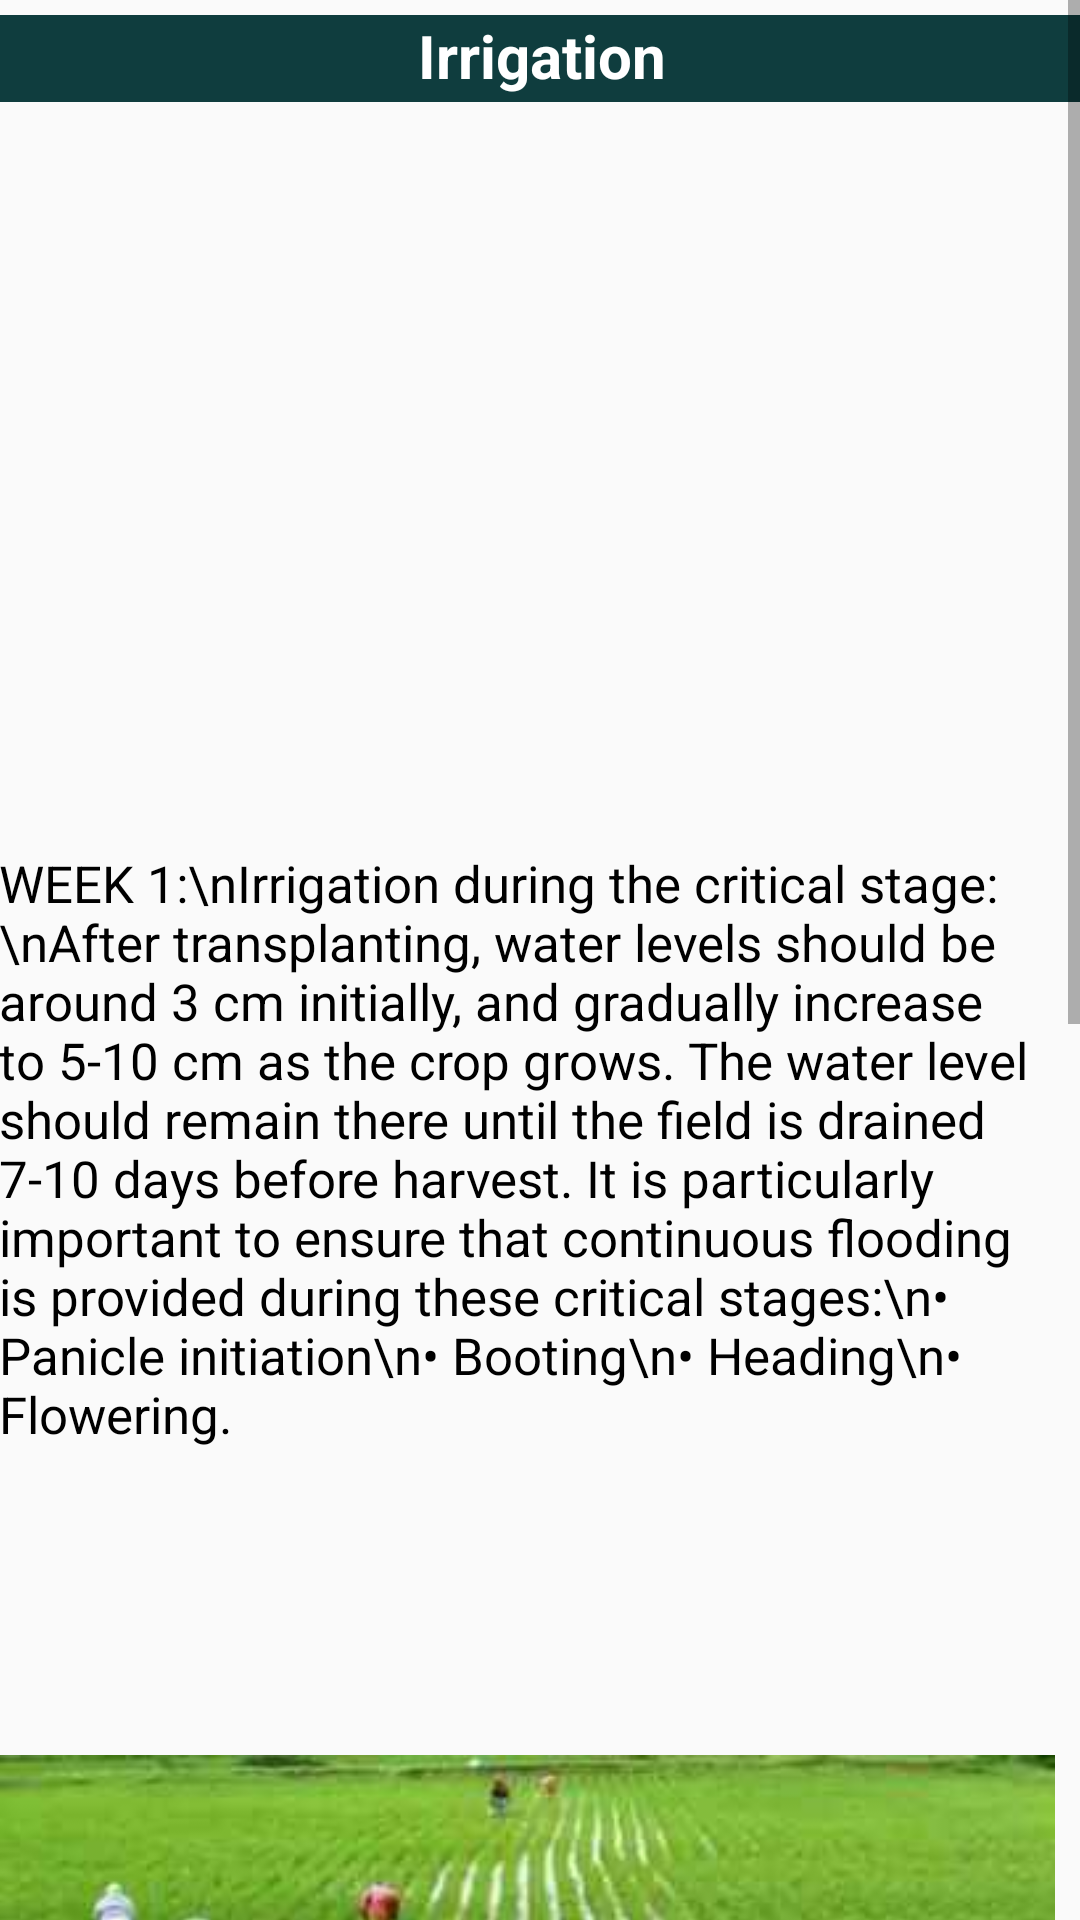

Reconstruct the res/layout file that produces this screen, plus the resources it refers to.
<!-- AndroidManifest.xml: application theme Theme.AGRO -->
<!-- res/layout/activity_irrigation1.xml -->
<?xml version="1.0" encoding="utf-8"?>
<ScrollView xmlns:android="http://schemas.android.com/apk/res/android"
    xmlns:app="http://schemas.android.com/apk/res-auto"
    xmlns:tools="http://schemas.android.com/tools"
    android:layout_width="match_parent"
    android:layout_height="match_parent"
    android:contentDescription="@string/appbar_scrolling_view_behavior"
    tools:context=".Irrigation1">


    <LinearLayout
        android:layout_width="match_parent"
        android:layout_height="1200dp"
        android:orientation="vertical">

        <androidx.constraintlayout.widget.ConstraintLayout
            android:layout_width="match_parent"
            android:layout_height="1200dp">


            <TextView
                android:id="@+id/irrigation"
                android:layout_width="362dp"
                android:layout_height="29dp"
                android:layout_marginTop="5dp"
                android:background="@color/blue1"
                android:text="Irrigation"
                android:textAlignment="center"
                android:textColor="@color/white"
                android:textSize="20sp"
                android:textStyle="bold"
                app:layout_constraintEnd_toEndOf="parent"
                app:layout_constraintHorizontal_bias="0.489"
                app:layout_constraintStart_toStartOf="parent"
                app:layout_constraintTop_toTopOf="parent" />

            <ImageView
                android:id="@+id/imageView18"
                android:layout_width="360dp"
                android:layout_height="236dp"
                android:layout_marginTop="8dp"
                app:layout_constraintEnd_toEndOf="parent"
                app:layout_constraintHorizontal_bias="0.037"
                app:layout_constraintStart_toStartOf="@+id/irrigation"
                app:layout_constraintTop_toBottomOf="@+id/irrigation"
                app:srcCompat="@drawable/plnting2" />

            <TextView
                android:id="@+id/textView69"
                android:layout_width="350dp"
                android:layout_height="280dp"
                android:layout_marginTop="5dp"
                android:text="WEEK 1:\nIrrigation during the critical stage:\nAfter transplanting, water levels should be around 3 cm initially, and gradually increase to 5-10 cm as the crop grows. The water level should remain there until the field is drained 7-10 days before harvest. It is particularly important to ensure that continuous flooding is provided during these critical stages:\n• Panicle initiation\n• Booting\n• Heading\n• Flowering."
                android:textColor="@color/black"
                android:textSize="17sp"
                app:layout_constraintEnd_toEndOf="parent"
                app:layout_constraintHorizontal_bias="0.0"
                app:layout_constraintStart_toStartOf="@+id/imageView18"
                app:layout_constraintTop_toBottomOf="@+id/imageView18" />

            <ImageView
                android:id="@+id/imageView19"
                android:layout_width="352dp"
                android:layout_height="234dp"
                android:layout_marginTop="4dp"
                app:layout_constraintEnd_toEndOf="parent"
                app:layout_constraintHorizontal_bias="0.0"
                app:layout_constraintStart_toStartOf="@+id/textView69"
                app:layout_constraintTop_toBottomOf="@+id/textView69"
                app:srcCompat="@drawable/plnting4" />

            <TextView
                android:id="@+id/textView70"
                android:layout_width="350dp"
                android:layout_height="291dp"
                android:layout_marginTop="8dp"
                android:textSize="17sp"
                android:textColor="@color/black"
                android:text="WEEK 11:\nManage your water wisely:\nFor a crop to continue to grow, the water supply needs to be similar or a little above evaporation. To maximize water use efficiency:\n• Maintain the bunds.\n• Level the fields.\n• Puddle the fields, where possible.\n• Use short-duration crops.\n• Maintain optimum water during the crop's critical stages.\n• Harvest on time."
                app:layout_constraintEnd_toEndOf="parent"
                app:layout_constraintHorizontal_bias="0.0"
                app:layout_constraintStart_toStartOf="@+id/imageView19"
                app:layout_constraintTop_toBottomOf="@+id/imageView19" />

        </androidx.constraintlayout.widget.ConstraintLayout>
    </LinearLayout>

</ScrollView>
<!-- resources referenced by this layout -->
<resources>
  <color name="black">#FF000000</color>
  <color name="blue1">#0F3D3E</color>
  <color name="white">#FFFFFFFF</color>
  <!-- drawable plnting4: jpg bitmap (drawable, 9537 bytes) -->
  <style name="Theme.AGRO" parent="Theme.AppCompat.Light.NoActionBar">
          
          <item name="colorPrimary">@color/purple_500</item>
          <item name="colorPrimaryVariant">@color/purple_700</item>
          <item name="colorOnPrimary">@color/white</item>
          
          <item name="colorSecondary">@color/teal_200</item>
          <item name="colorSecondaryVariant">@color/teal_700</item>
          <item name="colorOnSecondary">@color/black</item>
          
          <item name="android:statusBarColor" tools:targetApi="l">?attr/colorPrimaryVariant</item>
          
      </style>
  <color name="purple_500">#FF6200EE</color>
  <color name="purple_700">#FF3700B3</color>
  <color name="teal_200">#FF03DAC5</color>
  <color name="teal_700">#FF018786</color>
</resources>
